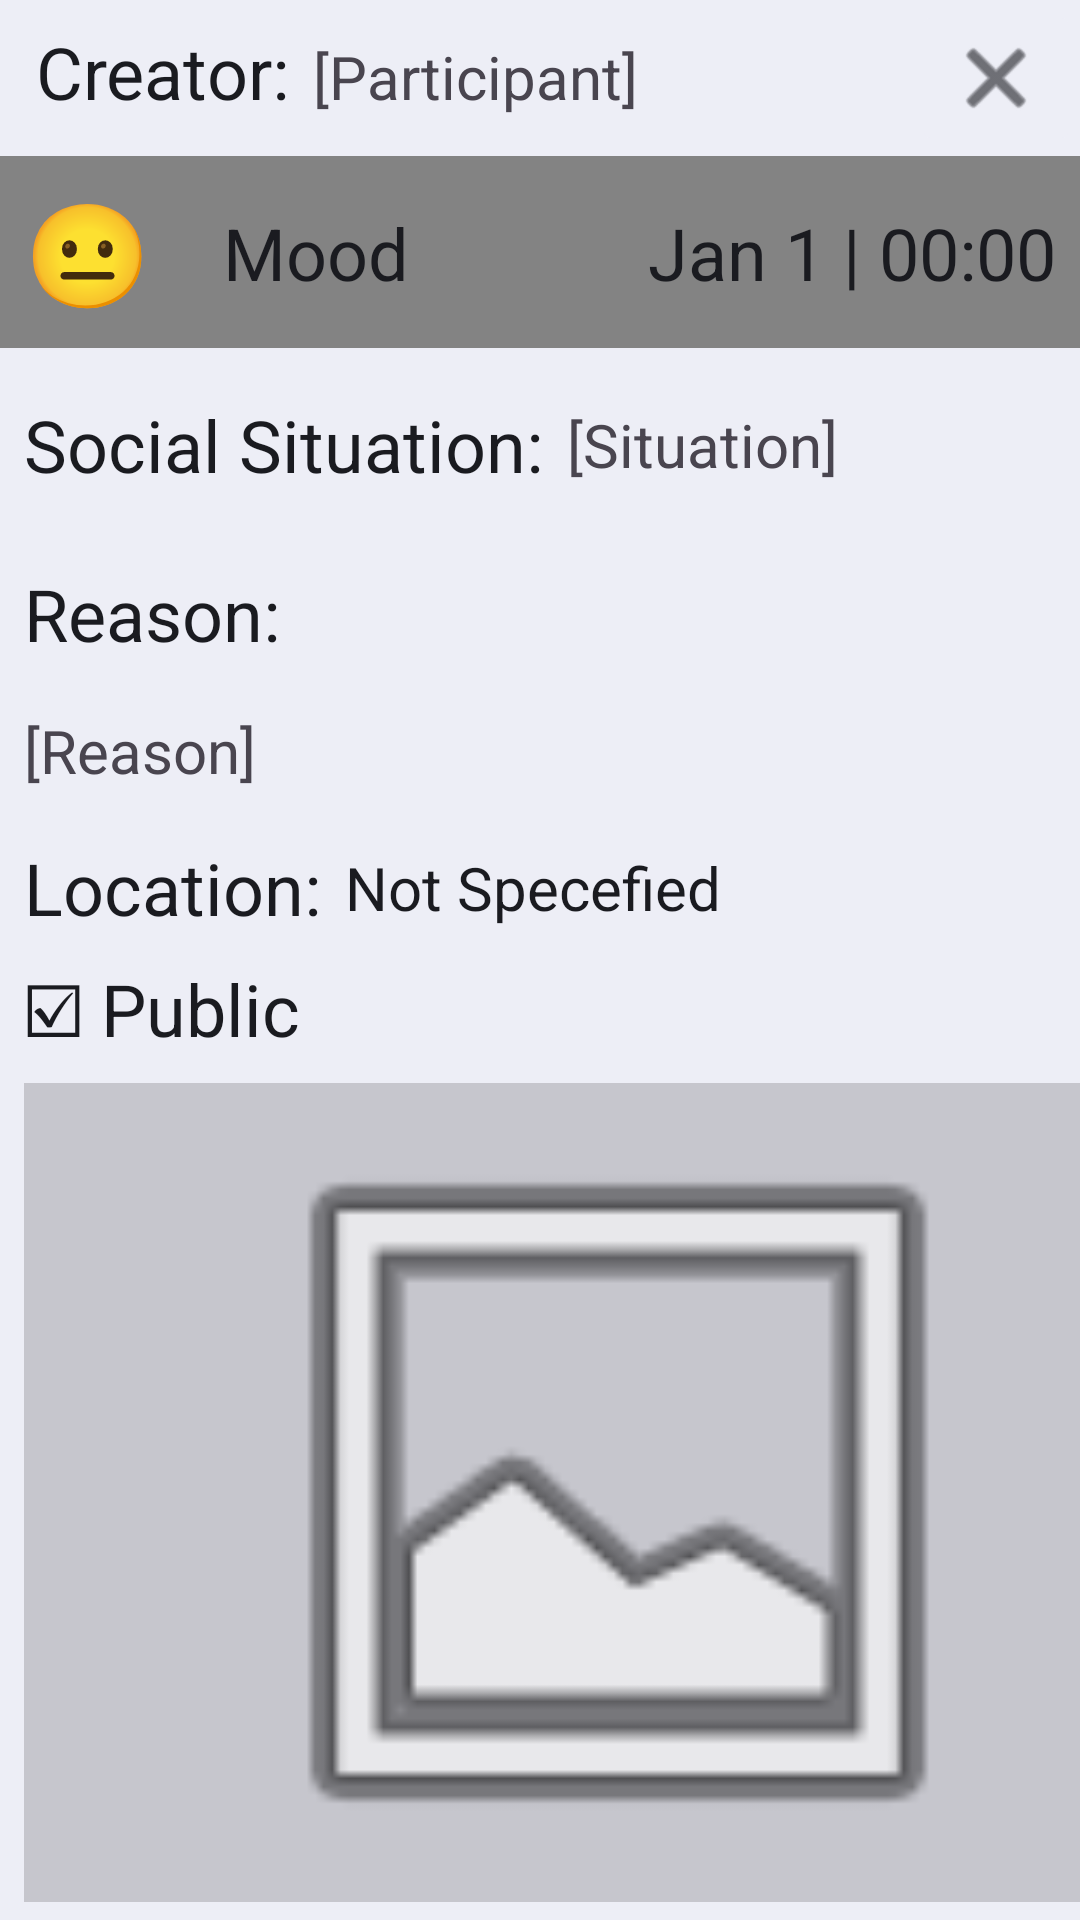

Produce the Android XML layout that renders to this screen, including the resource entries it uses.
<!-- AndroidManifest.xml: application theme Theme.MoodMasters -->
<!-- res/layout/view_mood_screen.xml -->
<?xml version="1.0" encoding="utf-8"?>
<androidx.constraintlayout.widget.ConstraintLayout xmlns:android="http://schemas.android.com/apk/res/android"
    xmlns:app="http://schemas.android.com/apk/res-auto"
    xmlns:tools="http://schemas.android.com/tools"
    android:layout_width="match_parent"
    android:layout_height="match_parent"
    android:background="@color/screen_color">

    <TextView
        android:id="@+id/view_mood_creator_text"
        android:layout_width="wrap_content"
        android:layout_height="wrap_content"
        android:layout_marginStart="8dp"
        android:layout_marginBottom="13dp"
        android:text="[Participant]"
        android:textSize="20sp"
        app:layout_constraintBottom_toTopOf="@+id/view_mood_toolbar"
        app:layout_constraintStart_toEndOf="@+id/view_mood_creator_label"
        app:layout_constraintTop_toTopOf="parent"
        app:layout_constraintVertical_bias="1.0" />

    <TextView
        android:id="@+id/view_mood_creator_label"
        android:layout_width="wrap_content"
        android:layout_height="wrap_content"
        android:layout_marginStart="12dp"
        android:layout_marginBottom="12dp"
        android:text="Creator:"
        android:textColor="@color/text_color"
        android:textSize="24sp"
        app:layout_constraintBottom_toTopOf="@+id/view_mood_toolbar"
        app:layout_constraintStart_toStartOf="parent"
        app:layout_constraintTop_toTopOf="parent"
        app:layout_constraintVertical_bias="1.0" />

    <androidx.appcompat.widget.Toolbar
        android:id="@+id/view_mood_toolbar"
        android:layout_width="0dp"
        android:layout_height="wrap_content"
        android:background="@color/mood_default_color"
        android:minHeight="?attr/actionBarSize"
        android:theme="?attr/actionBarTheme"
        app:layout_constraintEnd_toEndOf="parent"
        app:layout_constraintStart_toStartOf="parent"
        app:layout_constraintTop_toBottomOf="@+id/view_mood_x_button" />

    <TextView
        android:id="@+id/view_mood_date_time_label"
        android:layout_width="wrap_content"
        android:layout_height="wrap_content"
        android:layout_marginEnd="8dp"
        android:text="Jan 1 | 00:00"
        android:textColor="@color/text_color"
        android:textSize="24sp"
        app:layout_constraintBottom_toBottomOf="@+id/view_mood_toolbar"
        app:layout_constraintEnd_toEndOf="parent"
        app:layout_constraintTop_toTopOf="@+id/view_mood_toolbar" />

    <TextView
        android:id="@+id/view_mood_emoji_label"
        android:layout_width="wrap_content"
        android:layout_height="wrap_content"
        android:layout_marginStart="8dp"
        android:text="@string/mood_emoji_default"
        android:textSize="34sp"
        app:layout_constraintBottom_toBottomOf="@+id/view_mood_toolbar"
        app:layout_constraintStart_toStartOf="@+id/view_mood_toolbar"
        app:layout_constraintTop_toTopOf="@+id/view_mood_toolbar" />

    <TextView
        android:id="@+id/view_mood_emotion_label"
        android:layout_width="wrap_content"
        android:layout_height="wrap_content"
        android:layout_marginStart="24dp"
        android:text="Mood"
        android:textColor="@color/text_color"
        android:textSize="24sp"
        app:layout_constraintBottom_toBottomOf="@+id/view_mood_toolbar"
        app:layout_constraintStart_toEndOf="@+id/view_mood_emoji_label"
        app:layout_constraintTop_toTopOf="@+id/view_mood_toolbar" />



    <ImageView
        android:id="@+id/view_mood_photo_view"
        android:layout_width="396dp"
        android:layout_height="273dp"
        android:layout_marginStart="8dp"
        android:layout_marginTop="8dp"
        android:layout_marginEnd="8dp"
        android:background="@color/background_color"
        android:scaleType="fitCenter"
        app:layout_constraintBottom_toBottomOf="parent"
        app:layout_constraintEnd_toEndOf="parent"
        app:layout_constraintHorizontal_bias="0.0"
        app:layout_constraintStart_toStartOf="parent"
        app:layout_constraintTop_toBottomOf="@+id/view_mood_publicity_label"
        app:layout_constraintVertical_bias="0.0"
        app:srcCompat="@android:drawable/ic_menu_gallery" />

    <ImageButton
        android:id="@+id/view_mood_delete_button"
        android:layout_width="96dp"
        android:layout_height="81dp"
        android:layout_marginStart="16dp"
        android:layout_marginBottom="40dp"
        android:background="?attr/selectableItemBackgroundBorderless"
        android:contentDescription="Delete a mood event"
        android:src="@drawable/delete_icon"
        app:layout_constraintBottom_toBottomOf="parent"
        app:layout_constraintEnd_toEndOf="parent"
        app:layout_constraintHorizontal_bias="0.724"
        app:layout_constraintStart_toEndOf="@+id/view_mood_comments_button"
        app:layout_constraintTop_toBottomOf="@+id/view_mood_photo_view"
        app:layout_constraintVertical_bias="0.0" />

    <ImageButton
        android:id="@+id/view_mood_comments_button"
        android:layout_width="96dp"
        android:layout_height="81dp"
        android:layout_marginStart="16dp"
        android:layout_marginBottom="40dp"
        android:background="?attr/selectableItemBackgroundBorderless"
        android:contentDescription="View mood comments"
        android:scaleType="centerInside"
        android:src="@drawable/comments_icon"
        app:layout_constraintBottom_toBottomOf="parent"
        app:layout_constraintEnd_toEndOf="parent"
        app:layout_constraintHorizontal_bias="0.471"
        app:layout_constraintStart_toStartOf="parent"
        app:layout_constraintTop_toBottomOf="@+id/view_mood_photo_view"
        app:layout_constraintVertical_bias="0.0" />

    <ImageButton
        android:id="@+id/view_mood_edit_button"
        android:layout_width="96dp"
        android:layout_height="81dp"
        android:layout_marginStart="16dp"
        android:layout_marginBottom="40dp"
        android:background="?attr/selectableItemBackgroundBorderless"
        android:contentDescription="Edit mood event"
        android:src="@drawable/edit_icon"
        app:layout_constraintBottom_toBottomOf="parent"
        app:layout_constraintEnd_toStartOf="@+id/view_mood_comments_button"
        app:layout_constraintHorizontal_bias="0.0"
        app:layout_constraintStart_toStartOf="parent"
        app:layout_constraintTop_toBottomOf="@+id/view_mood_photo_view"
        app:layout_constraintVertical_bias="0.0" />

    <TextView
        android:id="@+id/view_mood_situation_label"
        android:layout_width="wrap_content"
        android:layout_height="wrap_content"
        android:layout_marginStart="8dp"
        android:layout_marginTop="16dp"
        android:text="Social Situation:"
        android:textColor="@color/text_color"
        android:textSize="24sp"
        app:layout_constraintStart_toStartOf="parent"
        app:layout_constraintTop_toBottomOf="@+id/view_mood_toolbar" />

    <TextView
        android:id="@+id/view_mood_reason_label"
        android:layout_width="wrap_content"
        android:layout_height="wrap_content"
        android:layout_marginStart="8dp"
        android:layout_marginTop="24dp"
        android:text="Reason:"
        android:textColor="@color/text_color"
        android:textSize="24sp"
        app:layout_constraintStart_toStartOf="parent"
        app:layout_constraintTop_toBottomOf="@+id/view_mood_situation_label" />

    <TextView
        android:id="@+id/view_mood_location_label"
        android:layout_width="wrap_content"
        android:layout_height="wrap_content"
        android:layout_marginStart="8dp"
        android:layout_marginTop="16dp"
        android:text="Location:"
        android:textColor="@color/text_color"
        android:textSize="24sp"
        app:layout_constraintStart_toEndOf="@+id/view_mood_reason_text"
        app:layout_constraintStart_toStartOf="parent"
        app:layout_constraintTop_toBottomOf="@+id/view_mood_reason_text" />

    <TextView
        android:id="@+id/view_mood_publicity_label"
        android:layout_width="wrap_content"
        android:layout_height="wrap_content"
        android:layout_marginTop="8dp"
        android:text="☑ Public"
        android:textColor="@color/text_color"
        android:textSize="24sp"
        app:layout_constraintStart_toStartOf="@+id/view_mood_location_label"
        app:layout_constraintTop_toBottomOf="@+id/view_mood_location_label" />

    <TextView
        android:id="@+id/view_mood_location_text"
        android:layout_width="wrap_content"
        android:layout_height="wrap_content"
        android:layout_marginStart="8dp"
        android:text="Not Specefied"
        android:textColor="@color/text_color"
        android:textSize="20sp"
        app:layout_constraintBottom_toBottomOf="@+id/view_mood_location_label"
        app:layout_constraintStart_toEndOf="@+id/view_mood_location_label"
        app:layout_constraintTop_toTopOf="@+id/view_mood_location_label" />

    <ImageButton
        android:id="@+id/view_mood_x_button"
        android:layout_width="wrap_content"
        android:layout_height="wrap_content"
        android:backgroundTint="@color/screen_color"
        app:tint="@color/text_color"
        app:layout_constraintEnd_toEndOf="parent"
        app:layout_constraintTop_toTopOf="parent"
        app:srcCompat="@android:drawable/ic_menu_close_clear_cancel" />

    <TextView
        android:id="@+id/view_mood_situation_text"
        android:layout_width="wrap_content"
        android:layout_height="wrap_content"
        android:layout_marginStart="8dp"
        android:text="[Situation]"
        android:textSize="20sp"
        app:layout_constraintBottom_toBottomOf="@+id/view_mood_situation_label"
        app:layout_constraintStart_toEndOf="@+id/view_mood_situation_label"
        app:layout_constraintTop_toTopOf="@+id/view_mood_situation_label" />

    <TextView
        android:id="@+id/view_mood_reason_text"
        android:layout_width="wrap_content"
        android:layout_height="wrap_content"
        android:layout_marginTop="16dp"
        android:text="[Reason]"
        android:textSize="20sp"
        app:layout_constraintStart_toStartOf="@+id/view_mood_reason_label"
        app:layout_constraintTop_toBottomOf="@+id/view_mood_reason_label" />

</androidx.constraintlayout.widget.ConstraintLayout>
<!-- resources referenced by this layout -->
<resources>
  <color name="background_color">#C6C6CD</color>
  <color name="mood_default_color">#838383</color>
  <color name="screen_color">#EDEEF6</color>
  <color name="text_color">#1A1B20</color>
  <!-- drawable comments_icon (drawable) -->
  <vector xmlns:android="http://schemas.android.com/apk/res/android"
      android:width="24dp"
      android:height="24dp"
      android:viewportWidth="960"
      android:viewportHeight="960">
    <path
        android:pathData="M880,880 L720,720L320,720q-33,0 -56.5,-23.5T240,640v-40h440q33,0 56.5,-23.5T760,520v-280h40q33,0 56.5,23.5T880,320v560ZM160,487l47,-47h393v-280L160,160v327ZM80,680v-520q0,-33 23.5,-56.5T160,80h440q33,0 56.5,23.5T680,160v280q0,33 -23.5,56.5T600,520L240,520L80,680ZM160,440v-280,280Z"
        android:fillColor="#565F73"/>
  </vector>
  <!-- drawable delete_icon (drawable) -->
  <vector xmlns:android="http://schemas.android.com/apk/res/android"
      android:width="24dp"
      android:height="24dp"
      android:viewportWidth="960"
      android:viewportHeight="960">
    <path
        android:pathData="M280,840q-33,0 -56.5,-23.5T200,760v-520h-40v-80h200v-40h240v40h200v80h-40v520q0,33 -23.5,56.5T680,840L280,840ZM680,240L280,240v520h400v-520ZM360,680h80v-360h-80v360ZM520,680h80v-360h-80v360ZM280,240v520,-520Z"
        android:fillColor="#565F73"/>
  </vector>
  <!-- drawable edit_icon (drawable) -->
  <vector xmlns:android="http://schemas.android.com/apk/res/android"
      android:width="24dp"
      android:height="24dp"
      android:viewportWidth="960"
      android:viewportHeight="960">
    <path
        android:pathData="M200,760h57l391,-391 -57,-57 -391,391v57ZM120,840v-170l528,-527q12,-11 26.5,-17t30.5,-6q16,0 31,6t26,18l55,56q12,11 17.5,26t5.5,30q0,16 -5.5,30.5T817,313L290,840L120,840ZM760,256 L704,200 760,256ZM619,341 L591,312 648,369 619,341Z"
        android:fillColor="#565F73"/>
  </vector>
  <string name="mood_emoji_default">😐</string>
  <style name="Theme.MoodMasters" parent="Base.Theme.MoodMasters" />
  <style name="Base.Theme.MoodMasters" parent="Theme.Material3.DayNight.NoActionBar">
          
          
      </style>
</resources>
